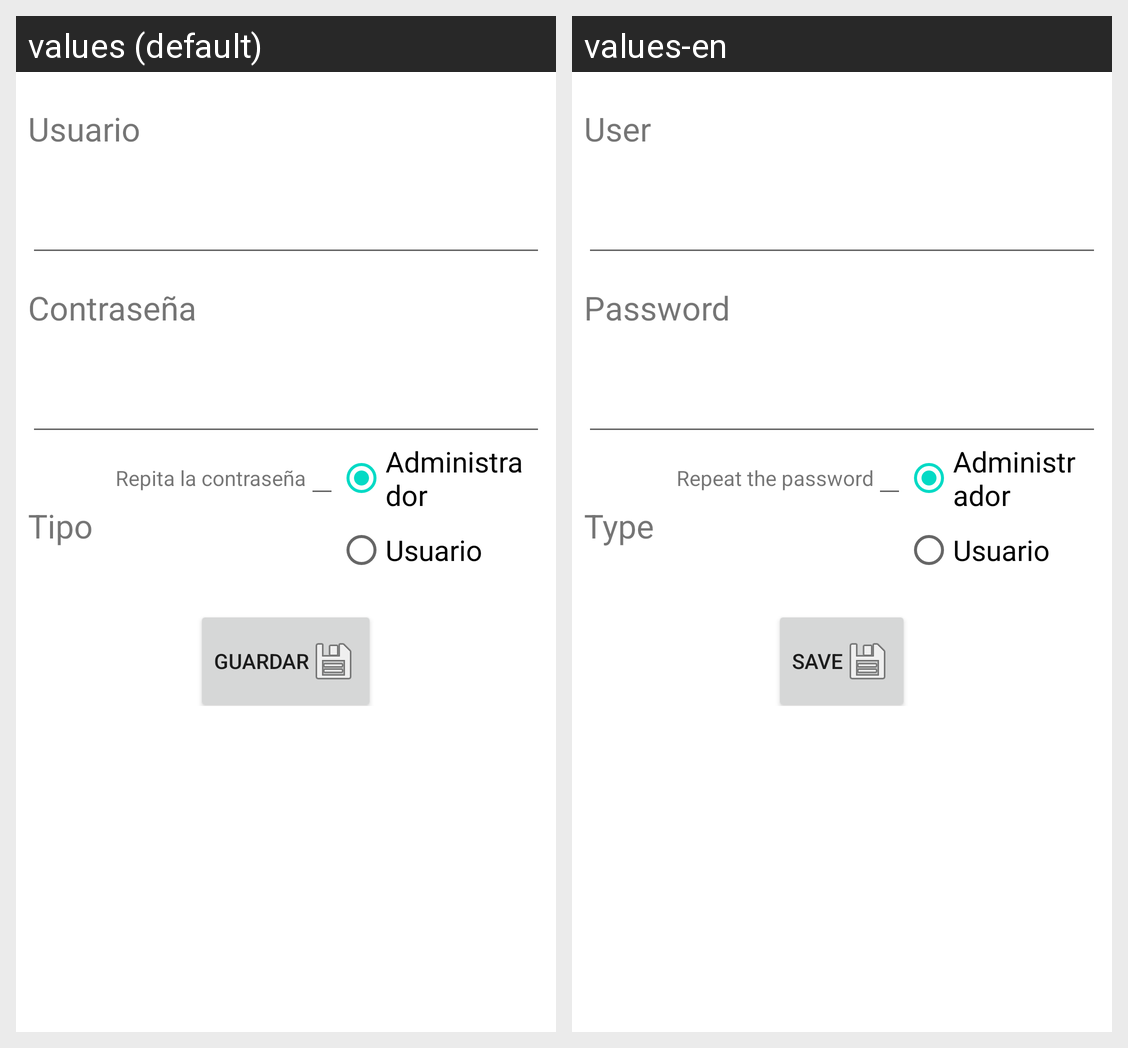

This grid shows one Android layout under two languages. Give, for every string resource on the screen, its name, the default text and each shown locale's text.
Android screen res/layout/activity_edit.xml rendered under 2 locales, left to right: values (default), values-en. Device: Nexus 5 (rendered at 1080×1920; each locale shown at half size, 540×960, under a caption strip naming it); theme Theme.PrimerParcialLaboV.
Strings drawn on this screen, with the default value and each locale's value (text and hints the layout hard-codes, and strings that could not be matched under every locale, appear in the picture but are not listed):

user
  values: Usuario
  values-en: User

pass
  values: Contraseña
  values-en: Password

type
  values: Tipo
  values-en: Type

passRep
  values: Repita la contraseña
  values-en: Repeat the password

btnsave
  values: Guardar
  values-en: Save
